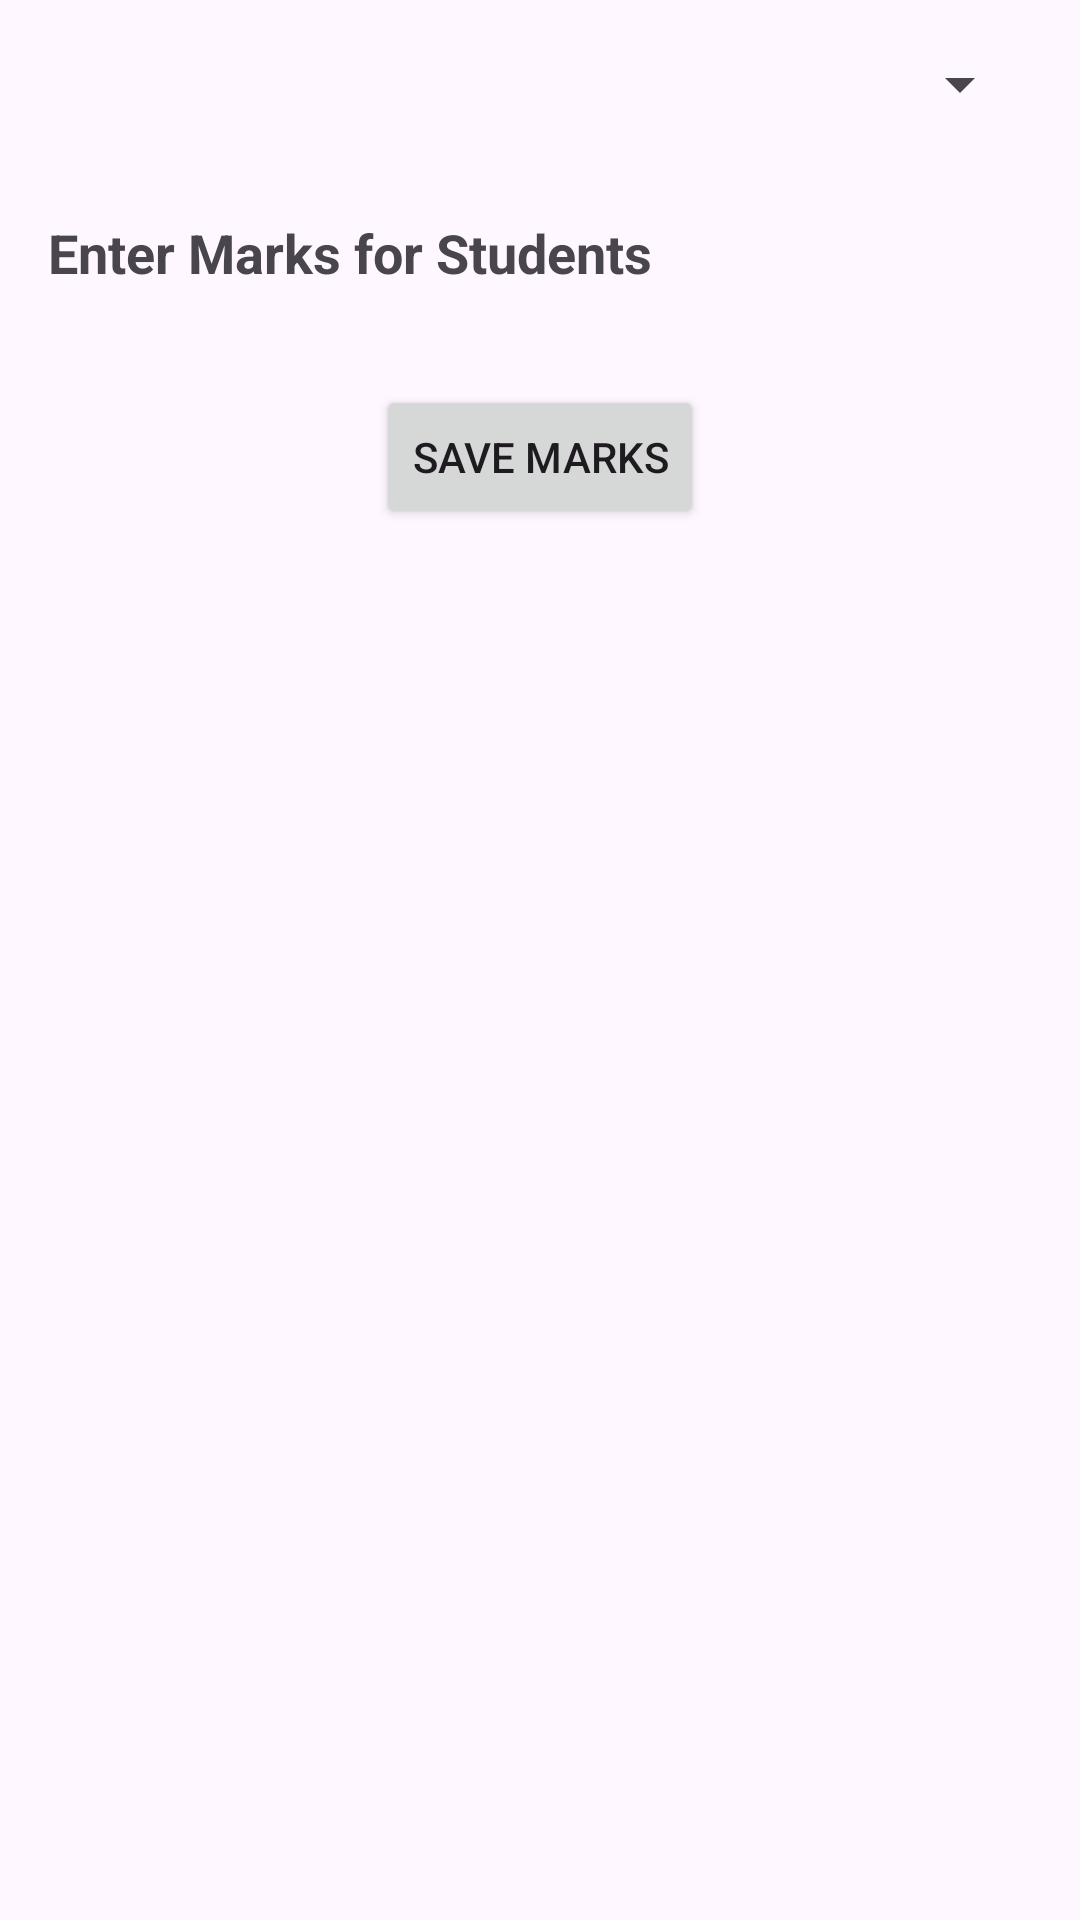

Here is an Android app screen rendered from its layout file. Give the layout XML and the strings, colors and styles it references.
<!-- AndroidManifest.xml: application theme Base.Theme.EduEase -->
<!-- res/layout/fragment_tests_marks_add.xml -->
<?xml version="1.0" encoding="utf-8"?>
<FrameLayout xmlns:android="http://schemas.android.com/apk/res/android"
    xmlns:tools="http://schemas.android.com/tools"
    android:layout_width="match_parent"
    android:layout_height="match_parent"
    tools:context=".faculty.tests_marks_add">

    <LinearLayout
        android:layout_width="match_parent"
        android:layout_height="match_parent"
        android:orientation="vertical"
        android:padding="16dp">

        
        <Spinner
            android:id="@+id/spinnerTests"
            android:layout_width="match_parent"
            android:layout_height="wrap_content"
            android:layout_marginBottom="16dp"
            android:hint="@string/select_test" />

        
        <TextView
            android:layout_width="wrap_content"
            android:layout_height="wrap_content"
            android:text="@string/enter_marks_for_students"
            android:textSize="18sp"
            android:textStyle="bold"
            android:paddingTop="16dp"
            android:paddingBottom="8dp" />

        
        <LinearLayout
            android:id="@+id/llStudentMarksContainer"
            android:layout_width="match_parent"
            android:layout_height="wrap_content"
            android:orientation="vertical"
            android:paddingBottom="16dp" />

        
        <Button
            android:id="@+id/btnSaveMarks"
            android:layout_width="wrap_content"
            android:layout_height="wrap_content"
            android:text="@string/save_marks"
            android:layout_marginTop="8dp"
            android:layout_gravity="center" />
    </LinearLayout>
</FrameLayout>
<!-- resources referenced by this layout -->
<resources>
  <string name="enter_marks_for_students">Enter Marks for Students</string>
  <string name="save_marks">Save Marks</string>
  <string name="select_test">Select Test</string>
  <style name="Base.Theme.EduEase" parent="Theme.Material3.DayNight">
          
          <item name="colorAccent">@color/brown50</item>
      </style>
  <color name="brown50">#D84315</color>
</resources>
